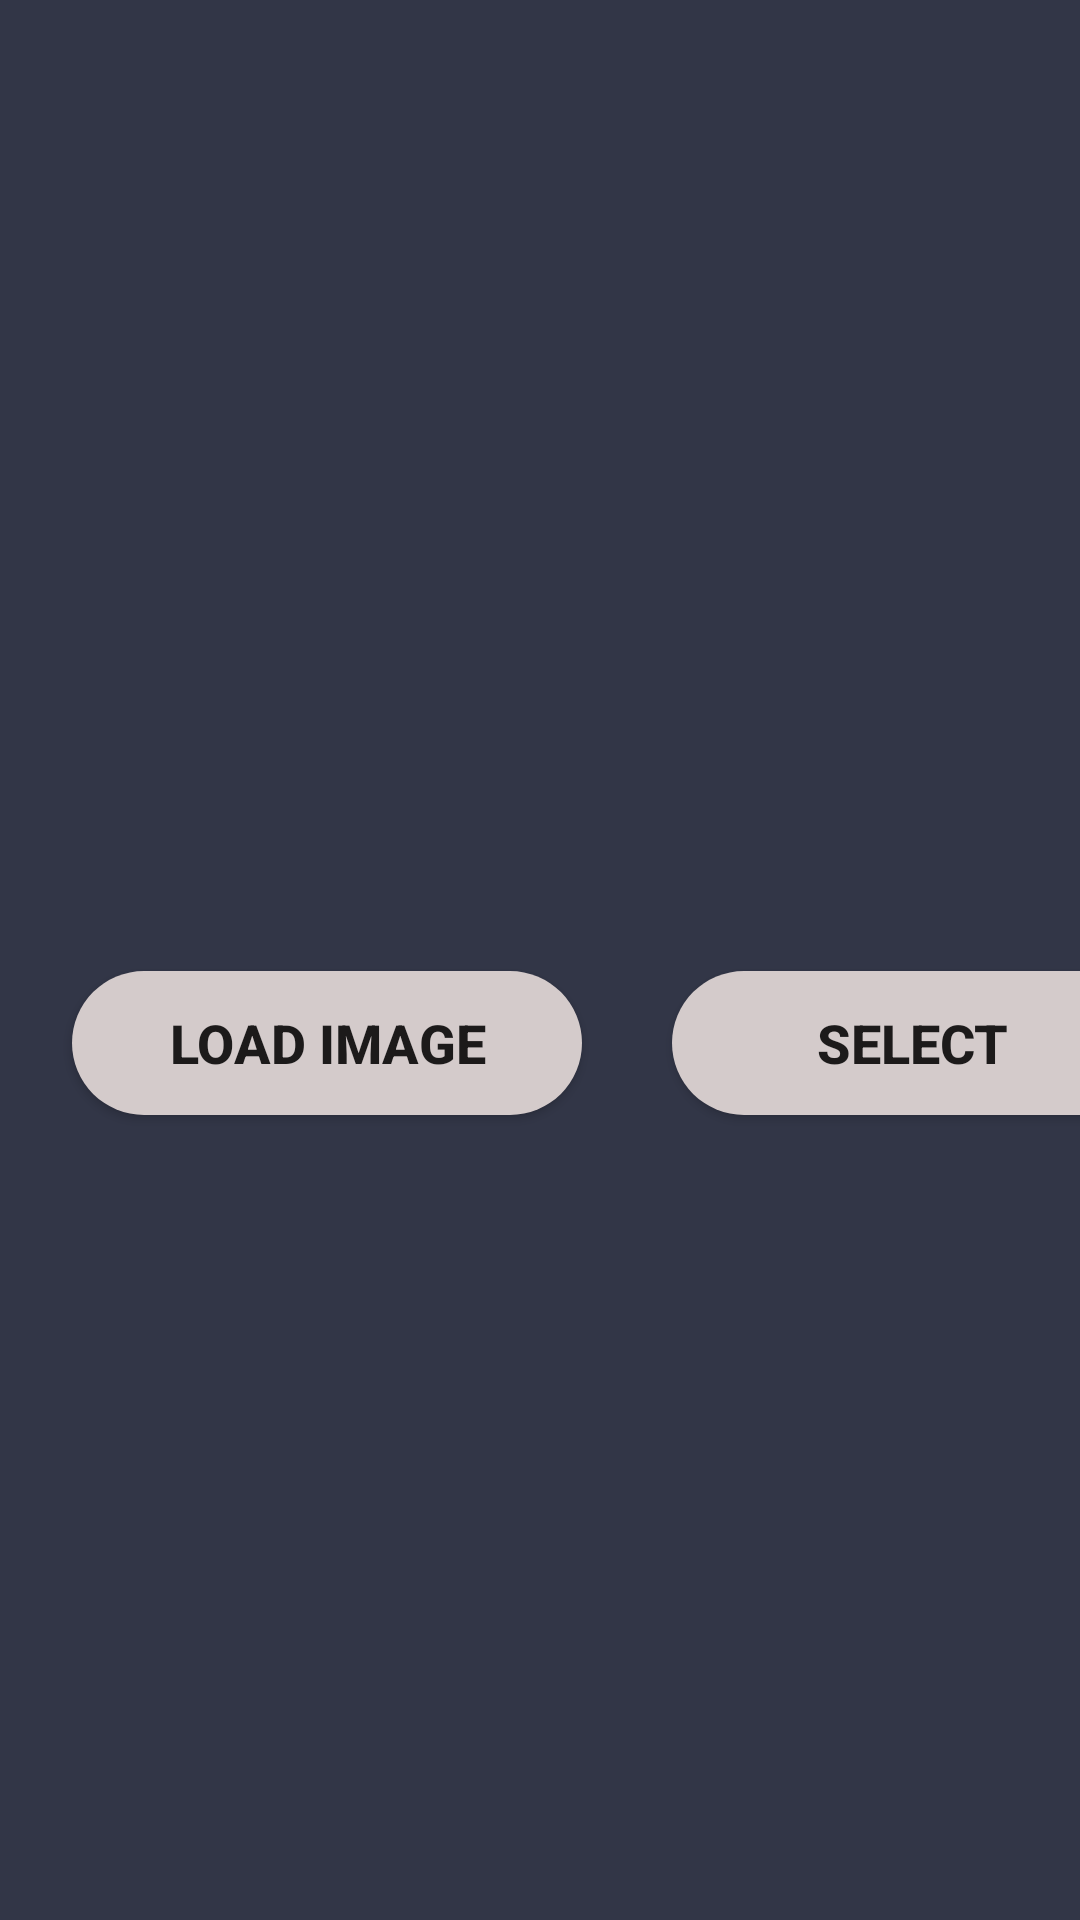

This screen was rendered from an Android layout file. Write that file and the resources it references.
<!-- AndroidManifest.xml: application theme AppTheme -->
<!-- res/layout/activity_main.xml -->
<?xml version="1.0" encoding="utf-8"?>
<androidx.constraintlayout.widget.ConstraintLayout xmlns:android="http://schemas.android.com/apk/res/android"
    xmlns:app="http://schemas.android.com/apk/res-auto"
    xmlns:tools="http://schemas.android.com/tools"
    android:layout_width="match_parent"
    android:layout_height="match_parent"
    android:background="@color/blueTheme"
    tools:context=".MainActivity">

    <ImageView
        android:id="@+id/imageView3"
        android:layout_width="224dp"
        android:layout_height="224dp"
        android:layout_marginTop="90dp"
        app:layout_constraintEnd_toEndOf="parent"
        app:layout_constraintStart_toStartOf="parent"
        app:layout_constraintTop_toTopOf="parent">

    </ImageView>

    <Button
        android:id="@+id/button"
        android:layout_width="170dp"
        android:layout_height="wrap_content"
        android:layout_marginStart="24dp"
        android:background="@drawable/btn_rounded"
        android:text="Load Image"
        android:textSize="18sp"
        android:textStyle="bold"
        app:layout_constraintBottom_toBottomOf="parent"
        app:layout_constraintStart_toStartOf="parent"
        app:layout_constraintTop_toTopOf="parent"
        app:layout_constraintVertical_bias="0.547" />

    <Button
        android:id="@+id/button2"
        android:layout_width="160dp"
        android:layout_height="wrap_content"
        android:layout_marginStart="224dp"
        android:background="@drawable/btn_rounded"
        android:text="Select"
        android:textSize="18sp"
        android:textStyle="bold"
        app:layout_constraintBottom_toBottomOf="parent"
        app:layout_constraintStart_toStartOf="parent"
        app:layout_constraintTop_toTopOf="parent"
        app:layout_constraintVertical_bias="0.547" />


</androidx.constraintlayout.widget.ConstraintLayout>
<!-- resources referenced by this layout -->
<resources>
  <color name="blueTheme">#323647</color>&gt;
  <!-- drawable btn_rounded (drawable) -->
  <?xml version="1.0" encoding="utf-8"?>
  <shape xmlns:android="http://schemas.android.com/apk/res/android" android:shape="rectangle">
      <solid android:color="#d4cbcb"/>
      <corners android:radius="100dp"/>
  </shape>
  <style name="AppTheme" parent="Theme.AppCompat.Light.NoActionBar">
          
          <item name="colorPrimary">@color/colorPrimary</item>
          <item name="colorPrimaryDark">@color/colorPrimaryDark</item>
          <item name="colorAccent">@color/colorAccent</item>
      </style>
  <color name="colorPrimary">#6200EE</color>
  <color name="colorPrimaryDark">#3700B3</color>
  <color name="colorAccent">#03DAC5</color>
</resources>
